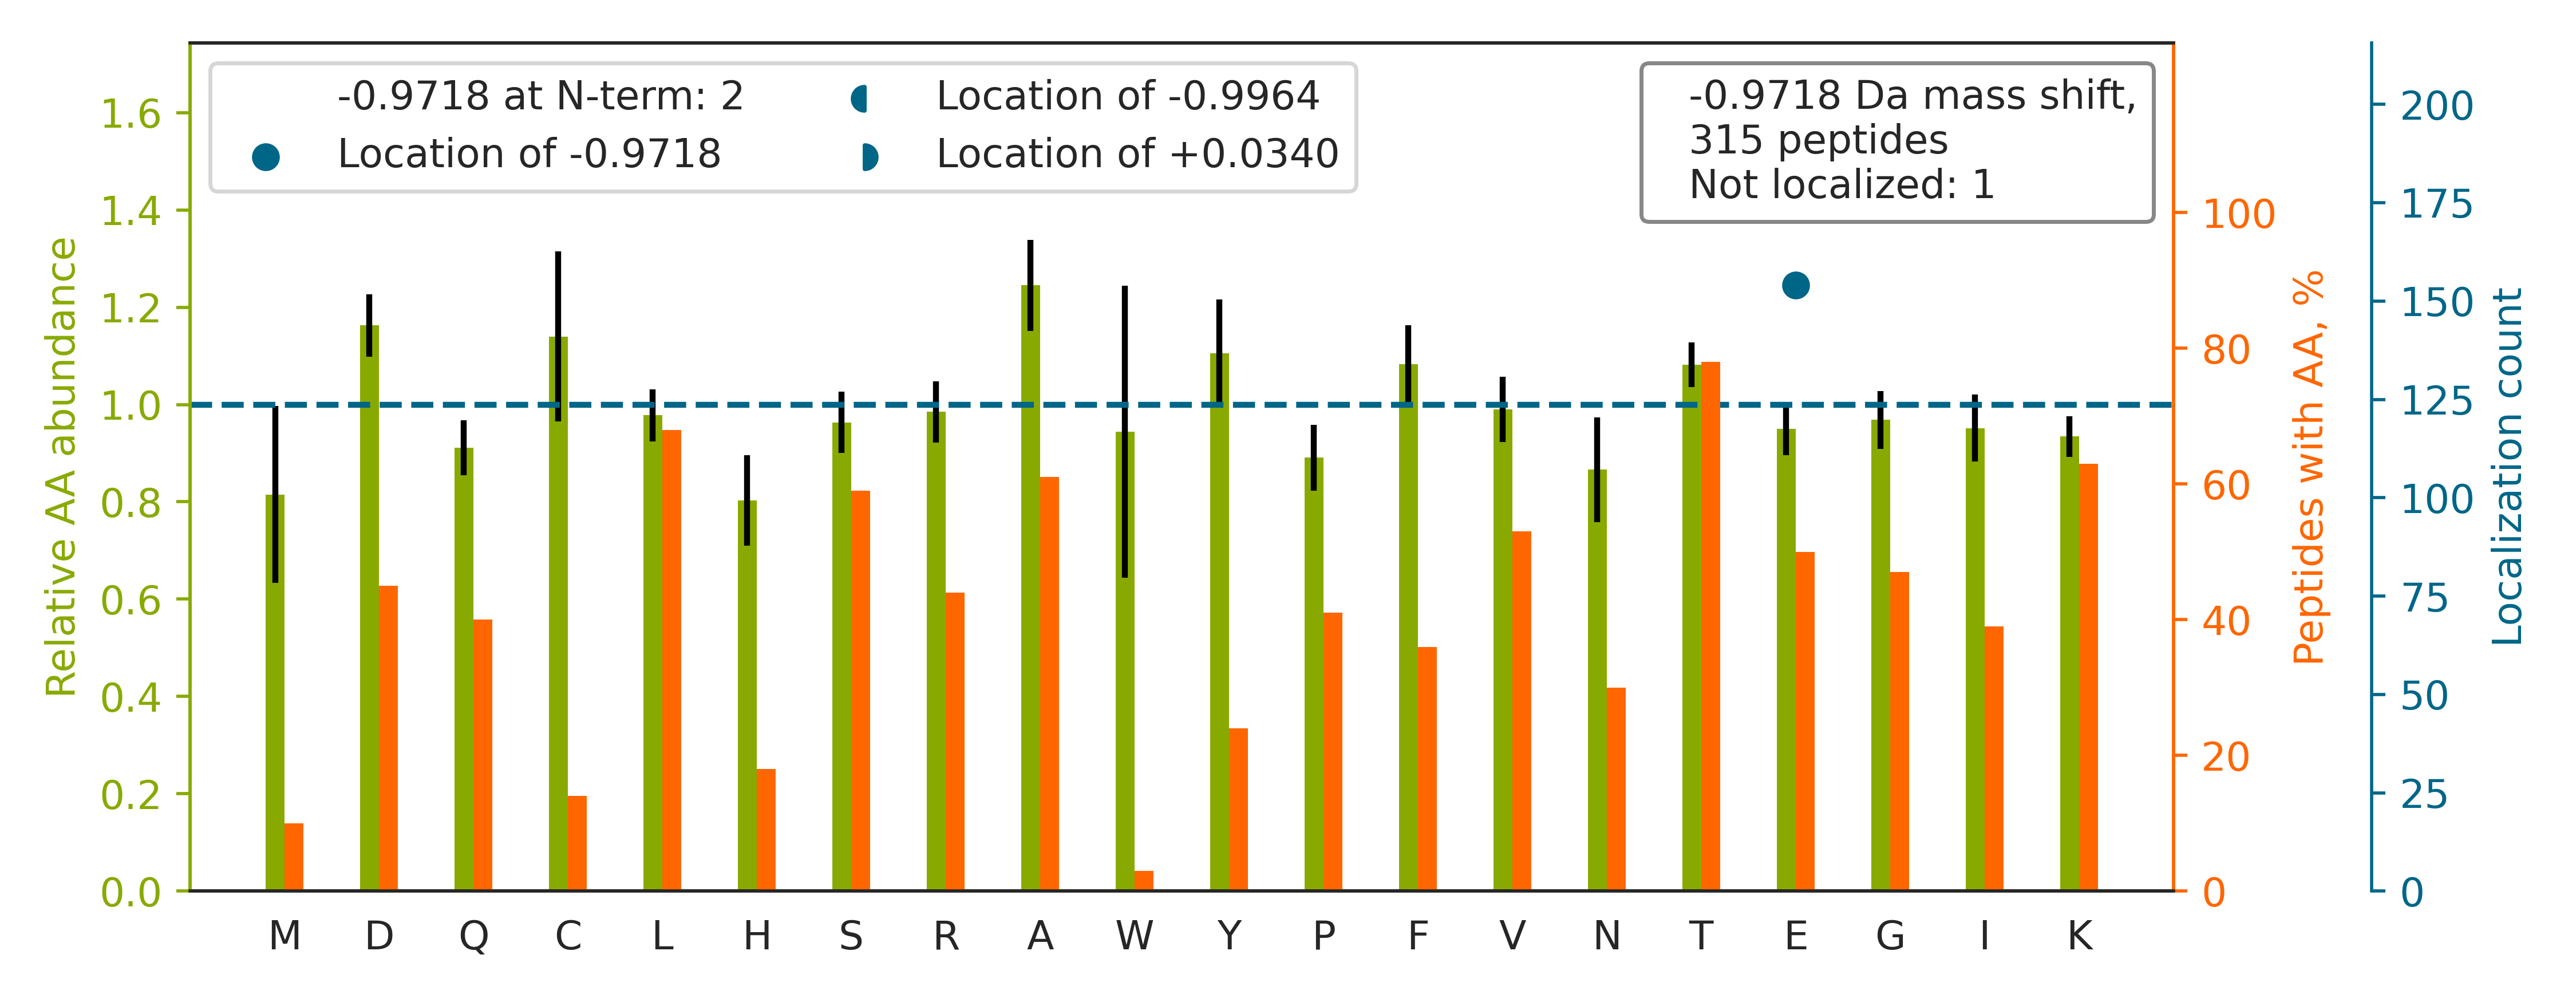

Values plotted in this chart, from the file beside it:
top isoform	localization score	spectrum
TVTAMDVVYALKR		20160929_QE1_nlc1_BTW_SA_hs_HELA_S_Exp3_…
TAFDDAIAE[-1]LDTLNEDSYK	0.9999	20160929_QE1_nlc1_BTW_SA_hs_HELA_S_Exp3_…
SE[-1]CLNNIGDSSPLIR	1.0	20160929_QE1_nlc1_BTW_SA_hs_HELA_S_Exp3_…
TALINSTGE[-1]EVAMRK	0.8193	20160929_QE1_nlc1_BTW_SA_hs_HELA_S_Exp3_…
TYE[-1]EIASLVAEQPK	0.6899	20160929_QE1_nlc1_BTW_SA_hs_HELA_S_Exp3_…
TYGADLASVDFQHASE[-1]DARK	1.0	20160929_QE1_nlc1_BTW_SA_hs_HELA_S_Exp3_…
HFVLDE[-1]CDK	1.0	20160929_QE1_nlc1_BTW_SA_hs_HELA_S_Exp3_…
TVTAMDVVYALK		20160929_QE1_nlc1_BTW_SA_hs_HELA_S_Exp3_…
VNQIGSVTE[-1]SIQACK	1.0	20160929_QE1_nlc1_BTW_SA_hs_HELA_S_Exp3_…
TFAPE[-1]EISAMVLTK	0.8538	20160929_QE1_nlc1_BTW_SA_hs_HELA_S_Exp3_…
HVFLTGPPGVGK		20160929_QE1_nlc1_BTW_SA_hs_HELA_S_Exp3_…
TAGLRPME[-1]TK	1.0	20160929_QE1_nlc1_BTW_SA_hs_HELA_S_Exp3_…
TRIIDVVYNASNNE[-1]LVR	1.0	20160929_QE1_nlc1_BTW_SA_hs_HELA_S_Exp3_…
TFVSGACDASSK		20160929_QE1_nlc1_BTW_SA_hs_HELA_S_Exp3_…
ALAAGGYDVE[-1]K	1.0	20160929_QE1_nlc1_BTW_SA_hs_HELA_S_Exp3_…
TAVCDIPPR		20160929_QE1_nlc1_BTW_SA_hs_HELA_S_Exp3_…
SNGLICGGNGVCK		20160929_QE1_nlc1_BTW_SA_hs_HELA_S_Exp3_…
SYE[-1]LPDGQVITIGNER	1	20160929_QE1_nlc1_BTW_SA_hs_HELA_S_Exp3_…
TFVAQMTVFDK		20160929_QE1_nlc1_BTW_SA_hs_HELA_S_Exp3_…
TDAE[-1]TLPALK	1.0	20160929_QE1_nlc1_BTW_SA_hs_HELA_S_Exp3_…
HIYYITGE[-1]TK	1.0	20160929_QE1_nlc1_BTW_SA_hs_HELA_S_Exp3_…
TGPNLHGLFGRK		20160929_QE1_nlc1_BTW_SA_hs_HELA_S_Exp3_…
TGLFSATQTQE[-1]VENLVR	0.4377	20160929_QE1_nlc1_BTW_SA_hs_HELA_S_Exp3_…
TLSFGSDLNYATR		20160929_QE1_nlc1_BTW_SA_hs_HELA_S_Exp3_…
TTE[-1]ELNEALSAK	0.8999	20160929_QE1_nlc1_BTW_SA_hs_HELA_S_Exp3_…
HGDLPDIQIK		20160929_QE1_nlc1_BTW_SA_hs_HELA_S_Exp3_…
TPVE[-1]PEVAIHR	0.9446	20160929_QE1_nlc1_BTW_SA_hs_HELA_S_Exp3_…
TLIGYSAAE[-1]LNR	1.0	20160929_QE1_nlc1_BTW_SA_hs_HELA_S_Exp3_…
TLIDDDNPPVSFVK		20160929_QE1_nlc1_BTW_SA_hs_HELA_S_Exp3_…
TAAALAPASLTSAR		20160929_QE1_nlc1_BTW_SA_hs_HELA_S_Exp3_…
TE[-1]NDHINLK	1.0	20160929_QE1_nlc1_BTW_SA_hs_HELA_S_Exp3_…
TPVSE[-1]DMLGR	1.0	20160929_QE1_nlc1_BTW_SA_hs_HELA_S_Exp3_…
TGAYQYTIR		20160929_QE1_nlc1_BTW_SA_hs_HELA_S_Exp3_…
HLIPAANTGE[-1]SK	1.0	20160929_QE1_nlc1_BTW_SA_hs_HELA_S_Exp3_…
TQPAVATAATAAE[-1]K	1.0	20160929_QE1_nlc1_BTW_SA_hs_HELA_S_Exp3_…
TGAE[-1]GAVLDEAK	0.9999	20160929_QE1_nlc1_BTW_SA_hs_HELA_S_Exp3_…
TQHLE[-1]GTGTFTTR	1.0	20160929_QE1_nlc1_BTW_SA_hs_HELA_S_Exp3_…
SLDIQVPNFPADE[-1]TK	1.0	20160929_QE1_nlc1_BTW_SA_hs_HELA_S_Exp3_…
TSVLYQYTDGK		20160929_QE1_nlc1_BTW_SA_hs_HELA_S_Exp3_…
TTCSCSLAVQLSK		20160929_QE1_nlc1_BTW_SA_hs_HELA_S_Exp3_…
TPAQFDADE[-1]LR	1.0	20160929_QE1_nlc1_BTW_SA_hs_HELA_S_Exp3_…
TVHCQPAIFVASLAAVE[-1]K	1.0	20160929_QE1_nlc1_BTW_SA_hs_HELA_S_Exp3_…
TAE[-1]NFRALSTGEK	0.9996	20160929_QE1_nlc1_BTW_SA_hs_HELA_S_Exp3_…
TVGVE[-1]PAADGK	1.0	20160929_QE1_nlc1_BTW_SA_hs_HELA_S_Exp3_…
SVFILGASGE[-1]TGR	1.0	20160929_QE1_nlc1_BTW_SA_hs_HELA_S_Exp3_…
TVSLLDE[-1]NNVSSYLSK	1.0	20160929_QE1_nlc1_BTW_SA_hs_HELA_S_Exp3_…
TGENVE[-1]DAFLEAAK	0.9574	20160929_QE1_nlc1_BTW_SA_hs_HELA_S_Exp3_…
GIGTDE[-1]FTLNR	1.0	20160929_QE1_nlc1_BTW_SA_hs_HELA_S_Exp3_…
SVSLVGE[-1]DERK	0.9901	20160929_QE1_nlc1_BTW_SA_hs_HELA_S_Exp3_…
ISSLLE[-1]EQFQQGK	0.8571	20160929_QE1_nlc1_BTW_SA_hs_HELA_S_Exp3_…
TTQVPQFILDDFIQNDR		20160929_QE1_nlc1_BTW_SA_hs_HELA_S_Exp3_…
TAE[-1]EPPQEK	0.5672	20160929_QE1_nlc1_BTW_SA_hs_HELA_S_Exp3_…
TVSHLYQE[-1]SISK	1.0	20160929_QE1_nlc1_BTW_SA_hs_HELA_S_Exp3_…
TDATVVALLK		20160929_QE1_nlc1_BTW_SA_hs_HELA_S_Exp3_…
IVQAE[-1]GEAEAAK	0.8802	20160929_QE1_nlc1_BTW_SA_hs_HELA_S_Exp3_…
TGYTLDVTTGQR		20160929_QE1_nlc1_BTW_SA_hs_HELA_S_Exp3_…
ITPSYVAFTPE[-1]GER	0.9298	20160929_QE1_nlc1_BTW_SA_hs_HELA_S_Exp3_…
AGLQFPVGR		20160929_QE1_nlc1_BTW_SA_hs_HELA_S_Exp3_…
VVIGMDVAASE[-1]FFR	1.0	20160929_QE1_nlc1_BTW_SA_hs_HELA_S_Exp3_…
TNADTDGMVK		20160929_QE1_nlc1_BTW_SA_hs_HELA_S_Exp3_…
... 255 more rows
